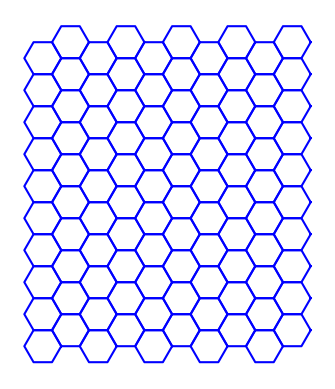

Recreate this plot in Python.
import matplotlib.pyplot as plt
import numpy as np

# Function to draw a hexagon
def hexagon(x_center, y_center, size):
    angle = np.linspace(0, 2 * np.pi, 7)
    x_hex = x_center + size * np.cos(angle)
    y_hex = y_center + size * np.sin(angle)
    return x_hex, y_hex

# Function to generate a tesselating hexagonal grid
def draw_hexagonal_grid(rows, cols, size):
    fig, ax = plt.subplots()
    
    # Constants for hexagon positioning
    dx = 3/2 * size
    dy = np.sqrt(3) * size

    # Draw hexagons in a grid pattern
    for row in range(rows):
        for col in range(cols):
            x = col * dx
            y = row * dy
            # Offset every other column
            if col % 2 == 1:
                y += dy / 2
            
            x_hex, y_hex = hexagon(x, y, size)
            ax.plot(x_hex, y_hex, 'b')

    ax.set_aspect('equal')
    plt.axis('off')
    plt.show()

# Parameters for the grid
rows = 10
cols = 10
size = 1

# Draw the hexagonal grid
draw_hexagonal_grid(rows, cols, size)
